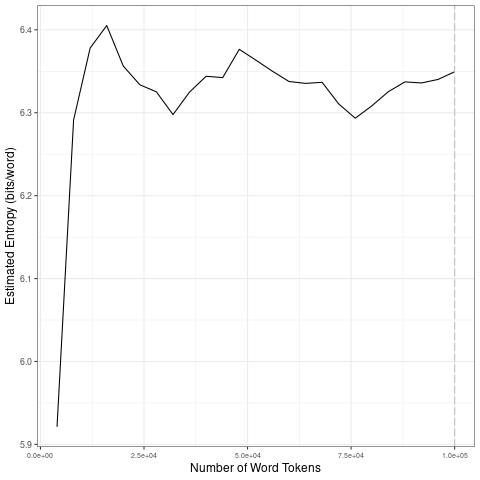

The file beside this chart, header and first rows:
file, entropy.Corpus.Size, entropy.Entropy, sd.Corpus.Size, sd.SD
data/2021_by_fr/2021-05-06_tokens_1-gram…, 4000, 5.921, 20000, 0.1996
data/2021_by_fr/2021-05-06_tokens_1-gram…, 8000, 6.291, 40000, 0.01715
data/2021_by_fr/2021-05-06_tokens_1-gram…, 12000, 6.378, 60000, 0.0159
data/2021_by_fr/2021-05-06_tokens_1-gram…, 16000, 6.405, 80000, 0.01871
data/2021_by_fr/2021-05-06_tokens_1-gram…, 20000, 6.356, 1e+05, 0.008629
data/2021_by_fr/2021-05-06_tokens_1-gram…, 24000, 6.334, 20000, 0.1996
data/2021_by_fr/2021-05-06_tokens_1-gram…, 28000, 6.325, 40000, 0.01715
data/2021_by_fr/2021-05-06_tokens_1-gram…, 32000, 6.298, 60000, 0.0159
data/2021_by_fr/2021-05-06_tokens_1-gram…, 36000, 6.325, 80000, 0.01871
data/2021_by_fr/2021-05-06_tokens_1-gram…, 40000, 6.344, 1e+05, 0.008629
data/2021_by_fr/2021-05-06_tokens_1-gram…, 44000, 6.342, 20000, 0.1996
data/2021_by_fr/2021-05-06_tokens_1-gram…, 48000, 6.376, 40000, 0.01715
data/2021_by_fr/2021-05-06_tokens_1-gram…, 52000, 6.363, 60000, 0.0159
data/2021_by_fr/2021-05-06_tokens_1-gram…, 56000, 6.35, 80000, 0.01871
data/2021_by_fr/2021-05-06_tokens_1-gram…, 60000, 6.338, 1e+05, 0.008629
data/2021_by_fr/2021-05-06_tokens_1-gram…, 64000, 6.335, 20000, 0.1996
data/2021_by_fr/2021-05-06_tokens_1-gram…, 68000, 6.337, 40000, 0.01715
data/2021_by_fr/2021-05-06_tokens_1-gram…, 72000, 6.311, 60000, 0.0159
data/2021_by_fr/2021-05-06_tokens_1-gram…, 76000, 6.293, 80000, 0.01871
data/2021_by_fr/2021-05-06_tokens_1-gram…, 80000, 6.308, 1e+05, 0.008629
data/2021_by_fr/2021-05-06_tokens_1-gram…, 84000, 6.325, 20000, 0.1996
data/2021_by_fr/2021-05-06_tokens_1-gram…, 88000, 6.337, 40000, 0.01715
data/2021_by_fr/2021-05-06_tokens_1-gram…, 92000, 6.336, 60000, 0.0159
data/2021_by_fr/2021-05-06_tokens_1-gram…, 96000, 6.34, 80000, 0.01871
data/2021_by_fr/2021-05-06_tokens_1-gram…, 1e+05, 6.349, 1e+05, 0.008629
